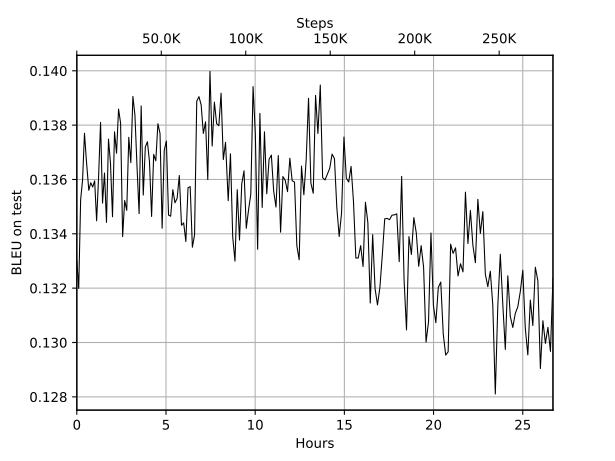

The table this chart was drawn from, first rows:
Wall time, Step, Value
1573881438, 1355, 0.133
1573881825, 2710, 0.132
1573882213, 4065, 0.1353
1573882601, 5420, 0.136
1573882988, 6775, 0.1377
1573883375, 8130, 0.1367
1573883861, 9485, 0.1356
1573884253, 10840, 0.1359
1573884645, 12195, 0.1357
1573885041, 13550, 0.136
1573885437, 14905, 0.1345
1573885834, 16260, 0.1361
1573886231, 17615, 0.1381
1573886632, 18970, 0.1351
1573887029, 20325, 0.1362
1573887428, 21680, 0.1344
1573887834, 23035, 0.1375
1573888239, 24390, 0.1366
1573888646, 25745, 0.1346
1573889052, 27100, 0.1378
1573889458, 28455, 0.137
1573889865, 29810, 0.1386
1573890273, 31165, 0.1381
1573890688, 32520, 0.1339
1573891100, 33875, 0.1352
1573891516, 35230, 0.1349
1573891928, 36585, 0.1376
1573892342, 37940, 0.1366
1573892758, 39295, 0.1391
1573893172, 40650, 0.1384
1573893592, 42005, 0.1365
1573894008, 43360, 0.1347
1573894429, 44715, 0.1387
1573894850, 46070, 0.1354
1573895267, 47425, 0.1372
1573895686, 48780, 0.1374
1573896108, 50135, 0.1367
1573896532, 51490, 0.1346
1573896955, 52845, 0.1369
1573897381, 54200, 0.1367
1573897807, 55555, 0.1381
1573898233, 56910, 0.1377
1573898660, 58265, 0.1342
1573899088, 59620, 0.1371
1573899516, 60975, 0.1374
1573899951, 62330, 0.1347
1573900384, 63685, 0.1346
1573900819, 65040, 0.1356
1573901252, 66395, 0.1351
1573901688, 67750, 0.1353
1573902126, 69105, 0.1361
1573902566, 70460, 0.1343
1573903005, 71815, 0.1344
1573903445, 73170, 0.1337
1573903886, 74525, 0.1357
1573904322, 75880, 0.1357
1573904763, 77235, 0.1335
1573905202, 78590, 0.134
1573905644, 79945, 0.1389
1573906088, 81300, 0.139
... 148 more rows
